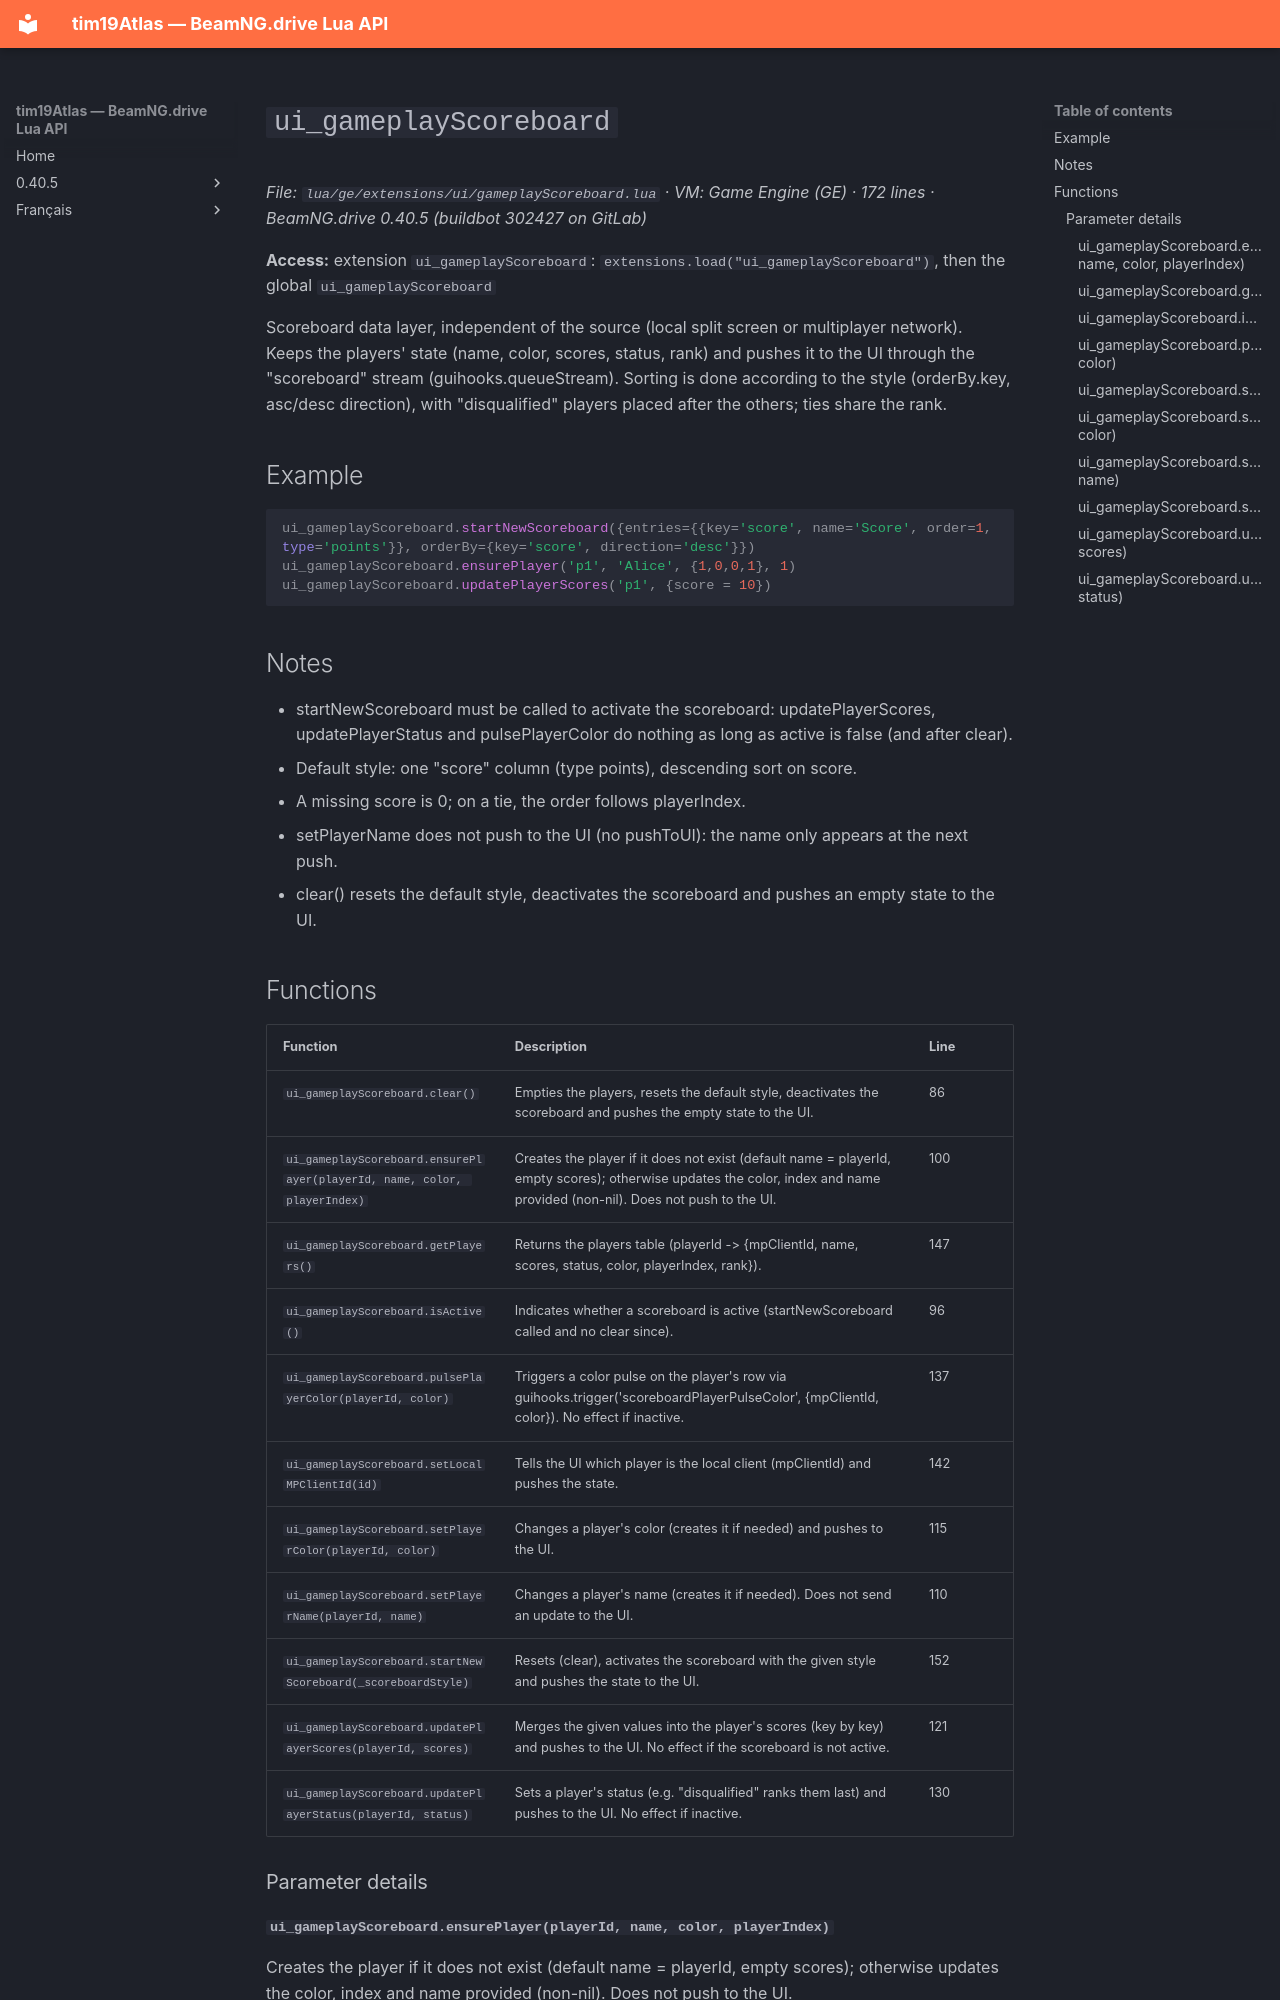

repository: Tim0219800/beamng-lua-atlas · page: 0.40.5/ge/extensions/ui/gameplayScoreboard.html · generator: mkdocs

# `ui_gameplayScoreboard`

*File: `lua/ge/extensions/ui/gameplayScoreboard.lua` · VM: Game Engine (GE) · 172 lines · BeamNG.drive 0.40.5 (buildbot 302427 on GitLab)*

**Access:** extension `ui_gameplayScoreboard`: `extensions.load("ui_gameplayScoreboard")`, then the global `ui_gameplayScoreboard`

Scoreboard data layer, independent of the source (local split screen or multiplayer network). Keeps the players' state (name, color, scores, status, rank) and pushes it to the UI through the "scoreboard" stream (guihooks.queueStream). Sorting is done according to the style (orderBy.key, asc/desc direction), with "disqualified" players placed after the others; ties share the rank.

## Example

```lua
ui_gameplayScoreboard.startNewScoreboard({entries={{key='score', name='Score', order=1, type='points'}}, orderBy={key='score', direction='desc'}})
ui_gameplayScoreboard.ensurePlayer('p1', 'Alice', {1,0,0,1}, 1)
ui_gameplayScoreboard.updatePlayerScores('p1', {score = 10})
```

## Notes

- startNewScoreboard must be called to activate the scoreboard: updatePlayerScores, updatePlayerStatus and pulsePlayerColor do nothing as long as active is false (and after clear).
- Default style: one "score" column (type points), descending sort on score.
- A missing score is 0; on a tie, the order follows playerIndex.
- setPlayerName does not push to the UI (no pushToUI): the name only appears at the next push.
- clear() resets the default style, deactivates the scoreboard and pushes an empty state to the UI.
